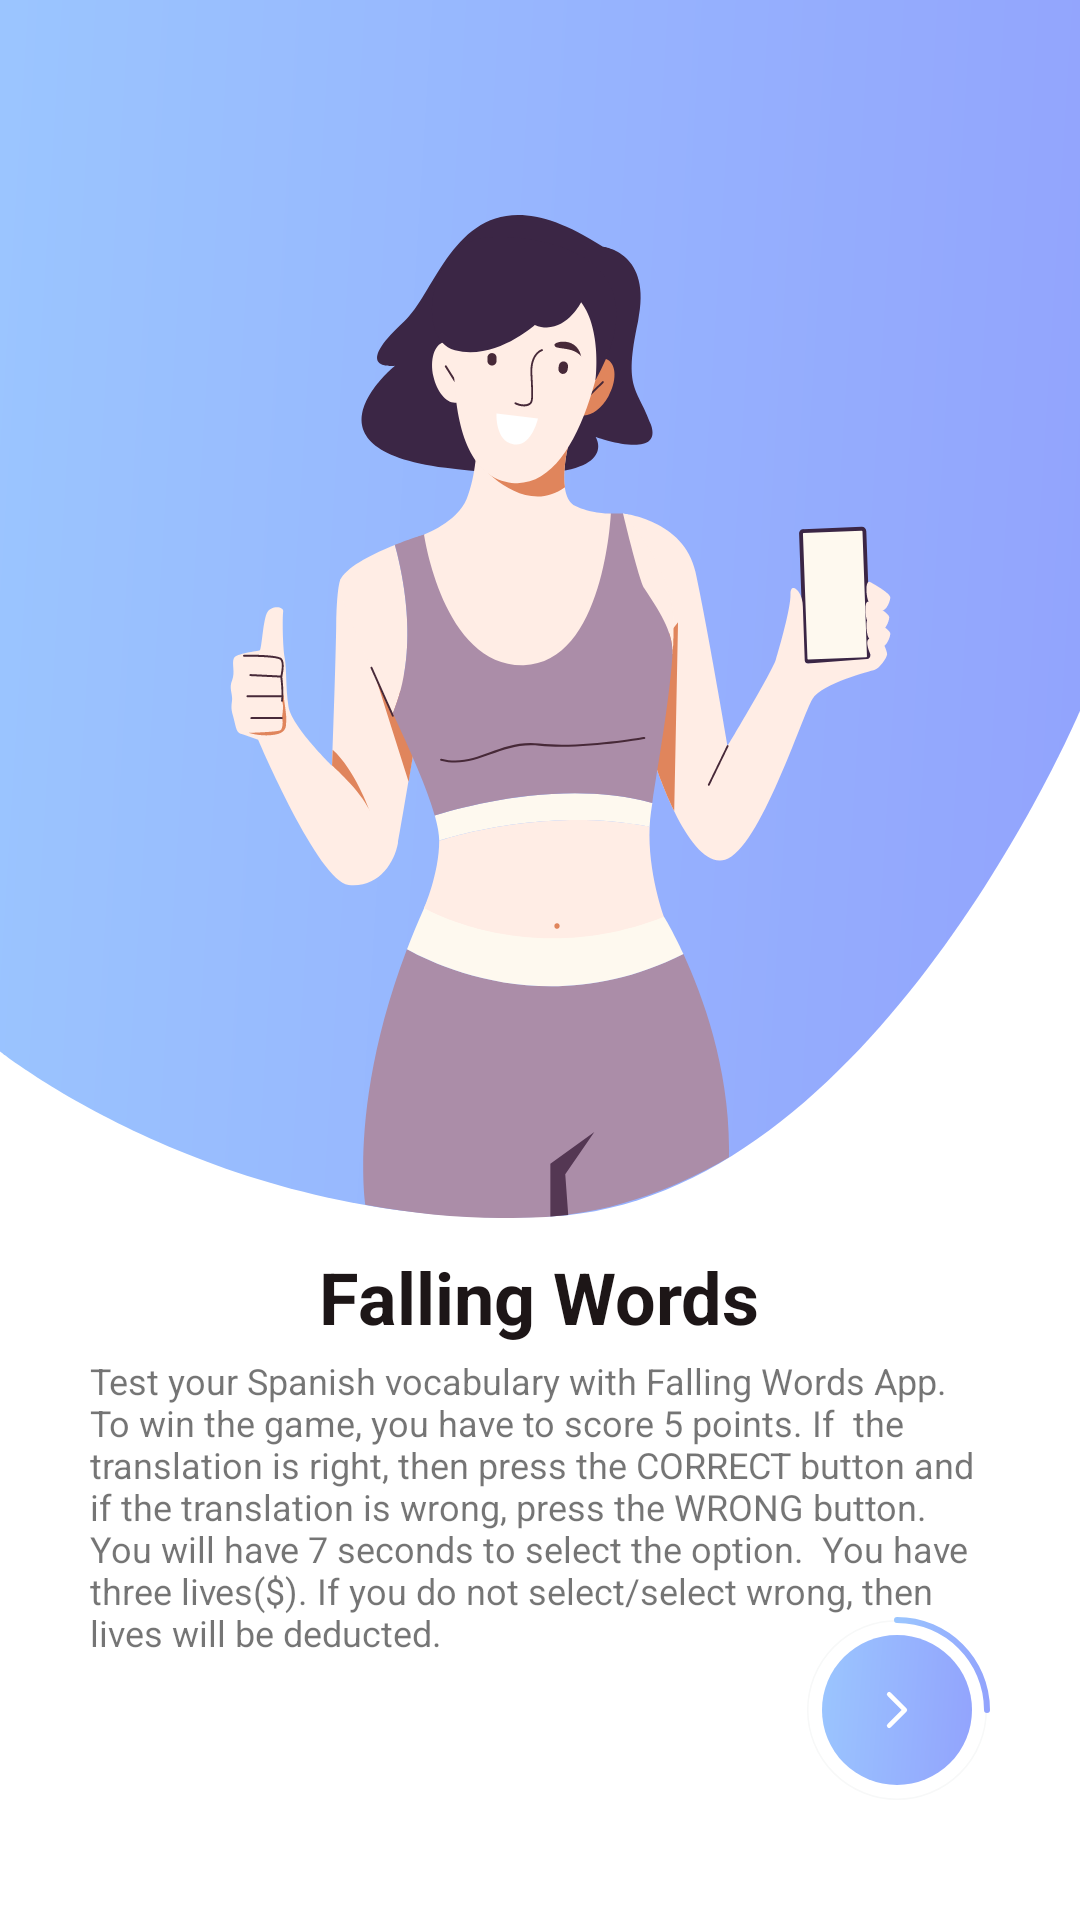

Android layout source for this screen:
<!-- AndroidManifest.xml: application theme Theme.FallingWords -->
<!-- res/layout/fragment_intro.xml -->
<?xml version="1.0" encoding="utf-8"?>
<layout
    xmlns:android="http://schemas.android.com/apk/res/android"
    xmlns:tools="http://schemas.android.com/tools">

    <RelativeLayout
        android:layout_width="match_parent"
        android:layout_height="match_parent"
        tools:context=".view.fragment.IntroFragment">

        <ImageView
            android:id="@+id/welcome_img"
            android:layout_width="match_parent"
            android:layout_height="wrap_content"
            android:background="@drawable/welcome_screen" />

        <TextView
            android:id="@+id/game_title"
            android:layout_width="wrap_content"
            android:layout_height="36dp"
            android:layout_below="@+id/welcome_img"
            android:layout_centerHorizontal="true"
            android:layout_marginTop="10dp"
            android:gravity="top"
            android:text="Falling Words"
            android:textAppearance="@style/heading_text_style"/>

        <TextView
            android:id="@+id/game_dec_textview"
            android:layout_width="match_parent"
            android:layout_height="wrap_content"
            android:layout_below="@+id/game_title"
            android:text="@string/introduction_text"
            android:layout_marginRight="30dp"
            android:layout_marginLeft="30dp"
            android:textSize="12sp"/>

        <ImageButton
            android:id="@+id/btn_next_gamefrag"
            android:layout_width="wrap_content"
            android:layout_height="wrap_content"
            android:layout_alignParentBottom="true"
            android:layout_alignParentRight="true"
            android:background="@drawable/next_btn"
            android:text="Next"
            android:layout_marginBottom="40dp"
            android:layout_marginRight="30dp"/>

    </RelativeLayout>

</layout>
<!-- resources referenced by this layout -->
<resources>
  <!-- drawable next_btn (drawable) -->
  <?xml version="1.0" encoding="utf-8"?>
  <vector xmlns:android="http://schemas.android.com/apk/res/android"
      xmlns:aapt="http://schemas.android.com/aapt"
      android:width="61dp"
      android:height="61dp"
      android:viewportWidth="61"
      android:viewportHeight="61">
      <path
          android:strokeColor="#FFF7F8F8"
          android:strokeWidth="0.5"
          android:pathData="M30 1.25A29.75 29.75 0 1 0 30 60.75 29.75 29.75 0 1 0 30 1.25z"/>
      <path
          android:strokeWidth="2"
          android:strokeLineCap="round"
          android:pathData="M60 31C60 14.43 46.57 1 30 1">
          <aapt:attr name="android:strokeColor">
              <gradient
                  android:type="linear"
                  android:startX="60"
                  android:startY="31"
                  android:endX="20.02"
                  android:endY="27.91">
                  <item
                      android:color="#FF92A3FD"
                      android:offset="0"/>
                  <item
                      android:color="#FF9DCEFF"
                      android:offset="1"/>
              </gradient>
          </aapt:attr>
      </path>
      <path
          android:pathData="M30 6A25 25 0 1 0 30 56 25 25 0 1 0 30 6z">
          <aapt:attr name="android:fillColor">
              <gradient
                  android:type="linear"
                  android:startX="55"
                  android:startY="56"
                  android:endX="-11.64"
                  android:endY="50.84">
                  <item
                      android:color="#FF92A3FD"
                      android:offset="0"/>
                  <item
                      android:color="#FF9DCEFF"
                      android:offset="1"/>
              </gradient>
          </aapt:attr>
      </path>
      <path
          android:strokeColor="#FFFFFFFF"
          android:strokeWidth="1.5"
          android:strokeLineCap="round"
          android:strokeLineJoin="round"
          android:pathData="M27.38 25.75L32.63 31l-5.26 5.25"/>
  </vector>
  <!-- drawable welcome_screen: vector/xml drawable (drawable, 12170 chars, omitted) -->
  <string name="introduction_text">Test your Spanish vocabulary with Falling Words App. To win the game, you have to score 5 points. If  the translation is right, then press the CORRECT button and if the translation is wrong, press the WRONG button. You will have 7 seconds to select the option.  You have three lives($). If you do not select/select wrong, then lives will be deducted. </string>
  <style name="heading_text_style">
          <item name="android:textColor">#1D1617</item>
          <item name="android:textSize">24sp</item>
          <item name="android:textStyle">bold</item>
      </style>
  <style name="Theme.FallingWords" parent="Theme.MaterialComponents.DayNight.NoActionBar">
          
          <item name="colorPrimary">@color/purple_500</item>
          <item name="colorPrimaryVariant">@color/purple_700</item>
          <item name="colorOnPrimary">@color/white</item>
          
          <item name="colorSecondary">@color/teal_200</item>
          <item name="colorSecondaryVariant">@color/teal_700</item>
          <item name="colorOnSecondary">@color/black</item>
          
          <item name="android:statusBarColor" tools:targetApi="l">?attr/colorPrimaryVariant</item>
          
      </style>
  <!-- not gathered from this repository: default colours our renderer supplied (Android Studio template values) -->
  <color name="purple_500">#FF6200EE</color>
  <color name="purple_700">#FF3700B3</color>
  <color name="teal_200">#FF03DAC5</color>
  <color name="teal_700">#FF018786</color>
  <color name="black">#FF000000</color>
  <color name="white">#FFFFFFFF</color>
</resources>
